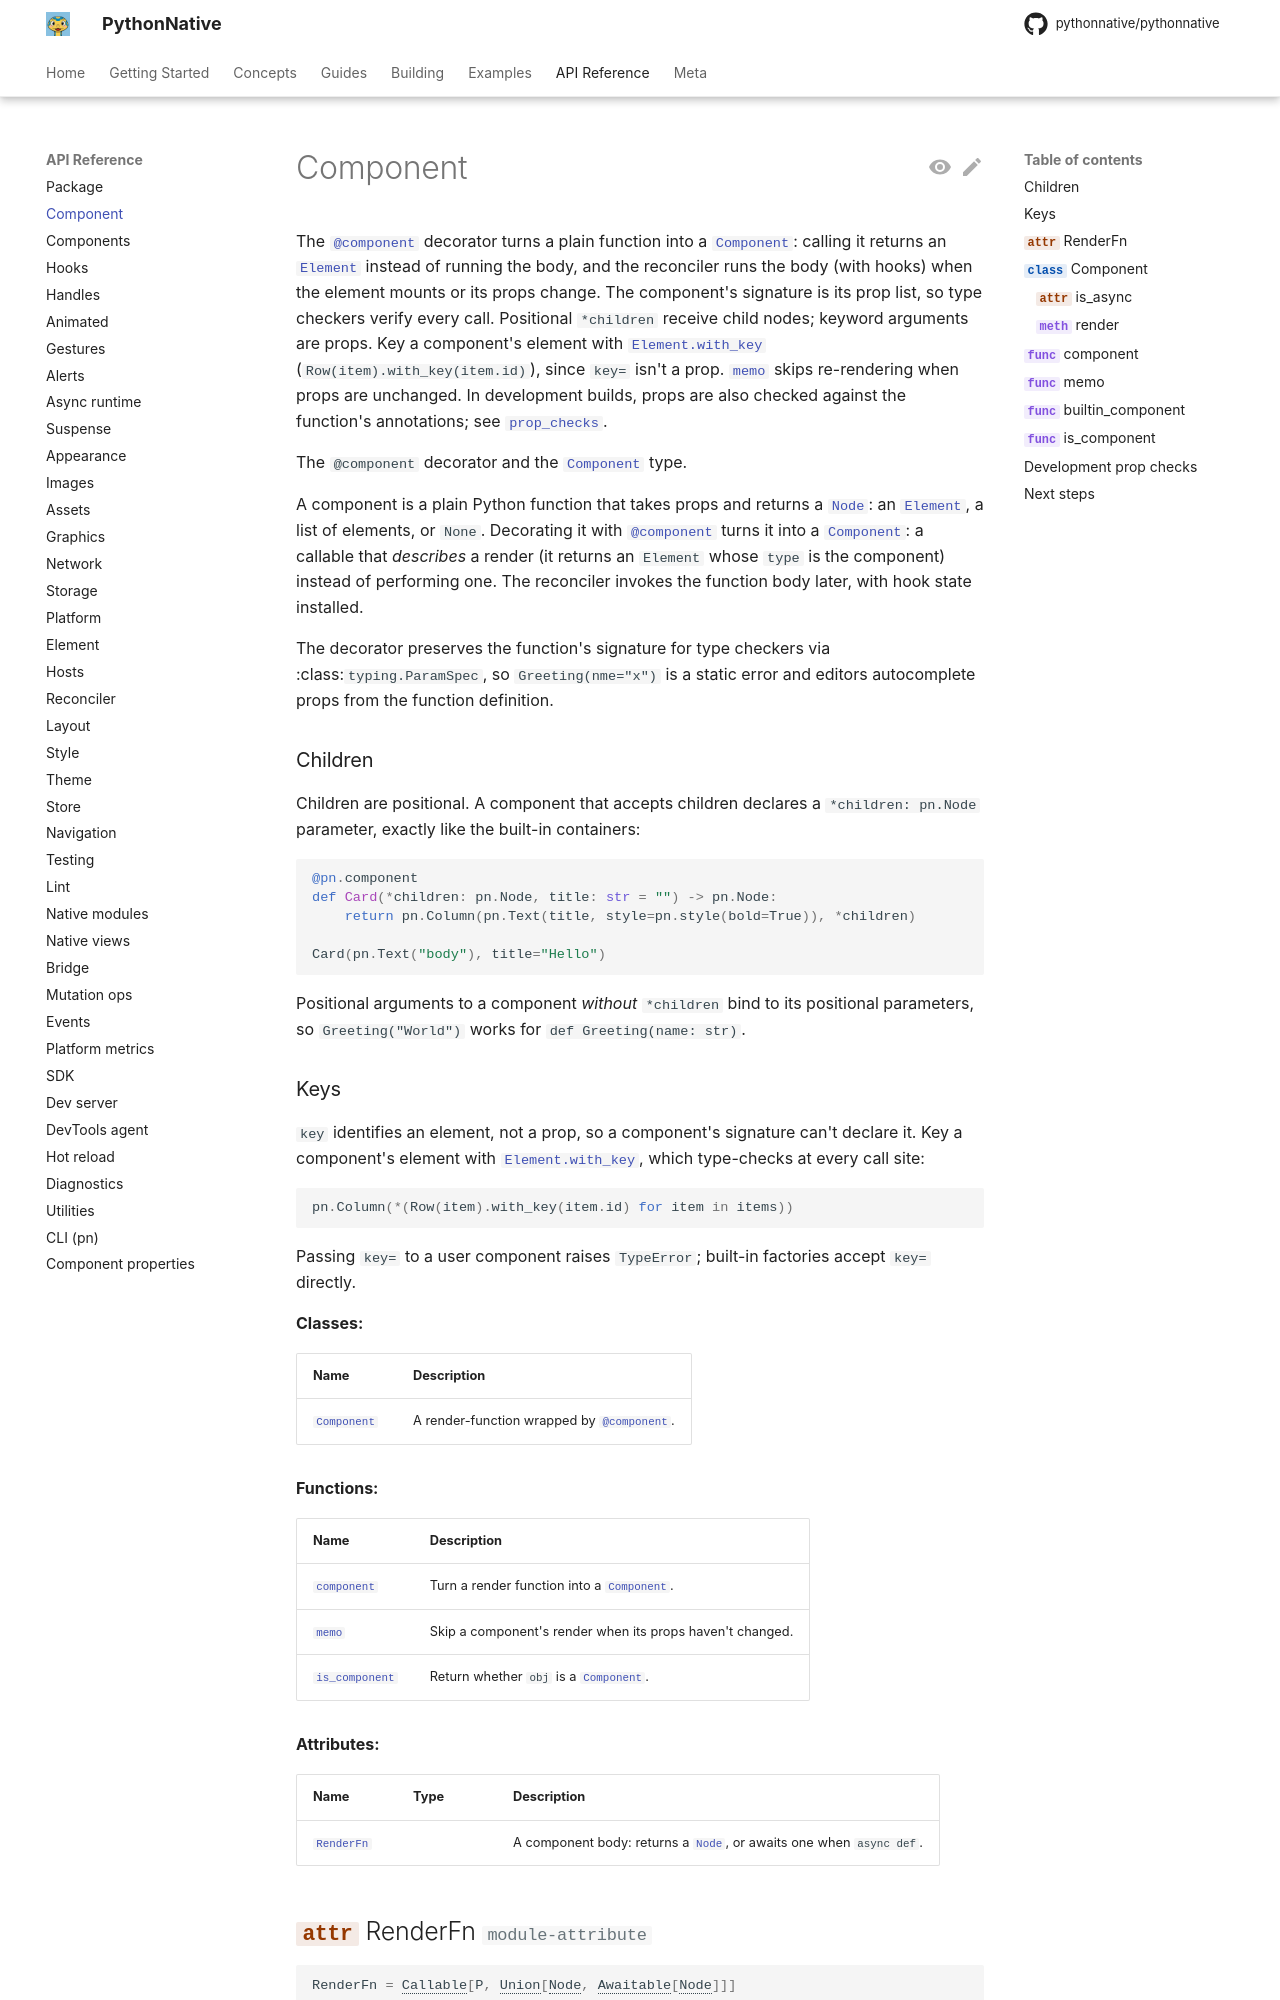

repository: Elevenapple/pythonnative · page: api/component/index.html · generator: mkdocs

# Component

The [`@component`][pythonnative.component.component] decorator turns a plain
function into a [`Component`][pythonnative.Component]: calling it
returns an [`Element`][pythonnative.Element] instead of running the
body, and the reconciler runs the body (with hooks) when the element
mounts or its props change. The component's signature is its prop
list, so
